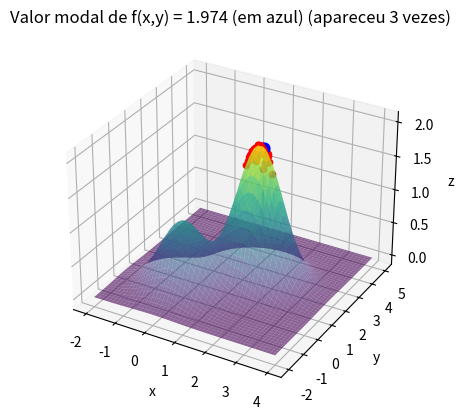

Write Python code to recreate this figure.
import numpy as np
import matplotlib.pyplot as plt
from collections import Counter

def f(x, y):
    return np.exp(-(x**2 + y**2)) + 2 * np.exp(-((x - 1.7)**2 + (y - 1.7)**2))

fig = plt.figure()
fg = fig.add_subplot(111, projection='3d')

x_values = np.linspace(-2, 4, 100)
y_values = np.linspace(-2, 5, 100)
Graphx, graphy = np.meshgrid(x_values, y_values)

fg.plot_surface(Graphx, graphy, f(Graphx, graphy), cmap='viridis', alpha=0.6)

e = 0.1
max_it = 10000
max_viz = 200
num_runs = 100
f_opt_values = []
x_opt_values = []

for run in range(num_runs):
    x_opt = np.random.uniform(low=-2, high=4)
    y_opt = np.random.uniform(low=-2, high=5)
    f_opt = f(x_opt, y_opt)

    melhoria = True
    i = 0
    valores = [f_opt]
    
    while i < max_it and melhoria:
        melhoria = False
        for j in range(max_viz):
            x_cand = np.clip(np.random.uniform(low=-2, high=4), -2, 4)
            y_cand = np.clip(np.random.uniform(low=-2, high=5), -2, 5)
            f_cand = f(x_cand, y_cand)
            if f_cand > f_opt:
                x_opt = x_cand
                y_opt = y_cand
                f_opt = f_cand
                valores.append(f_opt)
                melhoria = True
                break
        i += 1
    
    fg.scatter(x_opt, y_opt, f_opt, color='r', s = 20)
    f_opt_values.append(round(f_opt, 3))
    x_opt_values.append([x_opt,y_opt])

modal_f_opt, modal_count = Counter(f_opt_values).most_common(1)[0]

for i in range(len(f_opt_values)):
    if f_opt_values[i] == modal_f_opt:
        modal_x_opt = x_opt_values[i][0]
        modal_y_opt = x_opt_values[i][1]
        break


fg.scatter(modal_x_opt, modal_y_opt, modal_f_opt, color='b', s=60)
fg.set_xlabel('x')
fg.set_ylabel('y')
fg.set_zlabel('z')
fg.set_title(f'Valor modal de f(x,y) = {modal_f_opt} (em azul) (apareceu {modal_count} vezes)')

plt.show()

